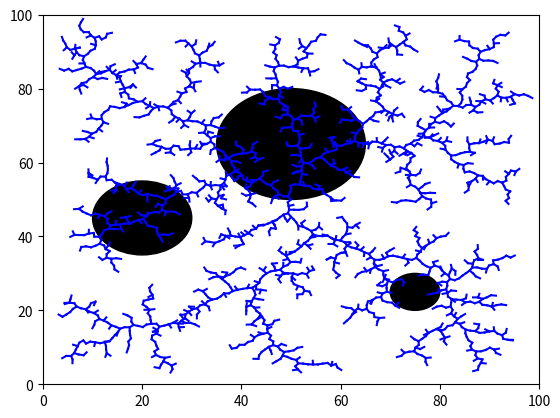

The matplotlib source for this figure:
import matplotlib.pyplot as plt
import numpy as np
import math

class RRT:
    """Implementing the Rapidly-Exploring Random Tree algorithm"""

    def __init__(self, q_init, iterations):
        self.q_init = q_init
        self.iterations = iterations
        self.delta = 1
        self.domain = 100
        self.q_list = [q_init]
        self.circles = []
        self.q_goal = []
    
    def generate_random_config(self):
        """Generate a random position in the 100x100 domain"""
        self.q_rand = [self.domain * np.random.rand(), self.domain * np.random.rand()]
        return self.q_rand

    def find_nearest_vertex(self):
        """Find the nearest vertex from a random position in q_list"""
        dist_list = []
        random_vertex = self.generate_random_config()
        for vertex in self.q_list:
            distance = math.dist(vertex, random_vertex)
            dist_list.append(distance)
        nearest_dist = min(dist_list)
        nearest_index = dist_list.index(nearest_dist)
        self.q_near = self.q_list[nearest_index]
        return self.q_near

    def generate_new_config(self):
        """Generate a new vertex"""
        distance = math.dist(self.q_rand, self.q_near)
        x_diff = self.q_rand[0] - self.q_near[0]
        y_diff = self.q_rand[1] - self.q_near[1]
        q_new_x = self.q_near[0] + (self.delta / distance) * x_diff
        q_new_y = self.q_near[1] + (self.delta / distance) * y_diff
        self.q_new = [q_new_x, q_new_y]
        return self.q_new

    def create_obstacle(self, center, radius):
        """Create a circular obstacle"""
        circle = plt.Circle(center, radius, color='black', fill=True)
        return circle
    
    def check_vertex_in_circle(self, vertex, circle):
        """Check if the vertex lies inside or on the circle"""
        distance = math.dist(circle[0], vertex)
        if distance <= circle[1]:
            return True
        return False

    def find_perp_distance(self, point1, point2, point3):
        """Calculate the perpendicular distance"""
        perp_distance = abs((point3[0] - point2[0]) * (point2[1] - point1[1]) - (point2[0] - point1[0]) * (point3[1] - point2[1])) / math.sqrt((point3[0] - point2[0]) ** 2 + (point3[1] - point2[1]) ** 2)
        return perp_distance

    def check_path_collision(self, circle):
        """Check if the path from q_near to q_new intersects with a circle"""
        distance = self.find_perp_distance(circle[0], self.q_near, self.q_new)
        if distance <= circle[1]:
            return True
        else:
            return False
    
    def check_collision(self, vertex):
        """Check if there is any collision"""
        for circle in self.circles:
            if self.check_vertex_in_circle(vertex, circle) or self.check_path_collision(circle):
                return True
        return False

    def check_collision_free_path(self, vertex):
        """Check for a collision free path"""
        for circle in self.circles:
            if not self.check_vertex_in_circle(vertex, circle) or self.check_path_collision(circle):
                return True
        return False

    def generate_random_goal(self):
        self.q_goal = [self.domain * np.random.rand(), self.domain * np.random.rand()]
        for circle in self.circles:
            while self.check_vertex_in_circle(self.q_goal, circle):
                self.q_goal = [self.domain * np.random.rand(), self.domain * np.random.rand()]

    def plot_result(self):
        """Plot the tree"""
        f, ax = plt.subplots()
        ax.set_xlim(0, 100)
        ax.set_ylim(0, 100)
        center1 = (20, 45)
        center2 = (75, 25)
        center3 = (50, 65)
        radius1 = 10
        radius2 = 5
        radius3 = 15
        self.circles.append([center1, radius1])
        self.circles.append([center2, radius2])
        self.circles.append([center3, radius3])
        obstacle1 = self.create_obstacle(center1, radius1)
        obstacle2 = self.create_obstacle(center2, radius2)
        obstacle3 = self.create_obstacle(center3, radius3)
        ax.add_artist(obstacle1)
        ax.add_artist(obstacle2)
        ax.add_artist(obstacle3)
        for iteration in range(self.iterations):
            q_near = self.find_nearest_vertex()
            q_new = self.generate_new_config()
            self.q_list.append(q_new)
            x = [q_near[0], q_new[0]]
            y = [q_near[1], q_new[1]]
            ax.plot(x, y, color='blue')
        plt.show()
    
def main():
    rrt = RRT([50, 50], 2000)
    rrt.plot_result()

if __name__ == "__main__":
    main()